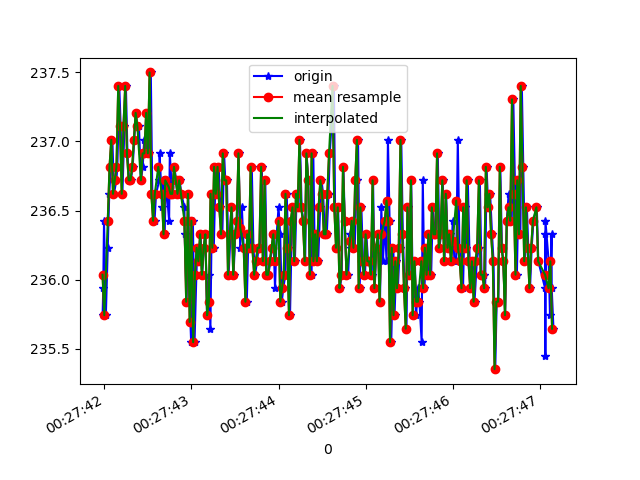

Data behind this chart, as committed beside it:
1618187261981, 882924984620464, 235.74219, -271.97266, -26.269531
1618187261988, 882925004398269, 235.9, -272.3, -26.17
1618187261997, 882925022833137, 236.4, -272.6, -25.2
1618187262018, 882925041878430, 235.7, -272.5, -25.59
1618187262040, 882925060893203, 236.2, -272.2, -25.49
1618187262057, 882925079999539, 236.6, -271.5, -25.88
1618187262075, 882925099105875, 236.8, -271.8, -25.98
1618187262093, 882925118090126, 237, -271.7, -25.29
1618187262111, 882925137013335, 236.6, -271.7, -25.59
1618187262138, 882925156699576, 236.7, -272.2, -25.2
1618187262150, 882925175378614, 236.8, -271.8, -26.86
1618187262172, 882925194484950, 237.4, -272.1, -26.46
1618187262188, 882925213469201, 237.1, -271.5, -26.95
1618187262208, 882925232483973, 236.6, -272, -26.86
1618187262231, 882925251529267, 237.1, -272, -26.86
1618187262248, 882925270635603, 237.4, -272.5, -26.66
1618187262266, 882925289741939, 236.9, -273, -25.88
1618187262285, 882925308726190, 236.7, -272.5, -26.46
1618187262304, 882925327740963, 236.7, -272.5, -26.46
1618187262326, 882925346786256, 236.8, -272, -26.56
1618187262344, 882925365892592, 237, -272.1, -26.46
1618187262361, 882925384846322, 237.2, -271.4, -26.27
1618187262380, 882925403891616, 237.1, -271.9, -25.59
1618187262398, 882925422936909, 237.1, -272.2, -25.98
1618187262421, 882925441951682, 236.7, -271.9, -25.29
1618187262441, 882925460996975, 236.8, -272.1, -26.46
1618187262458, 882925480011748, 237, -272.2, -25.49
1618187262475, 882925499148605, 236.9, -271.9, -25.59
1618187262494, 882925518102335, 237.2, -272, -24.61
1618187262516, 882925537208671, 236.9, -271.5, -25.59
1618187262534, 882925556253965, 237.5, -272.2, -25.2
1618187262551, 882925575238216, 236.6, -271.9, -25.1
1618187262577, 882925594405594, 236.4, -271.4, -25.49
1618187262594, 882925613634016, 236.6, -271.2, -24.61
1618187262631, 882925632465660, 236.7, -271.4, -25.49
1618187262635, 882925651571997, 236.9, -272, -25.78
1618187262663, 882925670922503, 236.5, -271.3, -25.59
1618187262675, 882925690211967, 236.7, -270.8, -25.2
1618187262693, 882925709196218, 236.3, -271.5, -25.29
1618187262707, 882925728210991, 236.7, -271.3, -25.1
1618187262744, 882925747592019, 236.4, -271.8, -25.98
1618187262752, 882925766698355, 236.9, -271.7, -26.46
1618187262778, 882925785865734, 236.6, -272, -25.49
1618187262789, 882925805185719, 236.6, -271.5, -25.88
1618187262804, 882925824292055, 236.8, -271.3, -25.59
1618187262825, 882925843337349, 236.7, -272.2, -26.86
1618187262851, 882925862382642, 236.6, -271.9, -26.46
1618187262866, 882925881458457, 236.7, -271.8, -25.49
1618187262883, 882925900503751, 236.6, -271.8, -25.98
1618187262920, 882925919579566, 236.5, -271.5, -25.29
1618187262923, 882925938685902, 236.3, -271.6, -25.2
1618187262945, 882925958250058, 235.8, -271.8, -24.9
1618187262964, 882925977081702, 236.6, -271.9, -25.59
1618187262980, 882925996096475, 235.8, -271.4, -25.2
1618187262997, 882926015172290, 235.5, -271.4, -25.78
1618187263017, 882926034217583, 236.4, -271.2, -26.56
1618187263036, 882926053507047, 235.5, -271.4, -25.78
1618187263057, 882926072765990, 236, -271.6, -26.56
1618187263068, 882926091719720, 236.2, -271.8, -26.56
1618187263085, 882926110765013, 236.1, -271.6, -25.98
1618187263106, 882926129718743, 236.3, -271.3, -26.17
... 210 more rows
